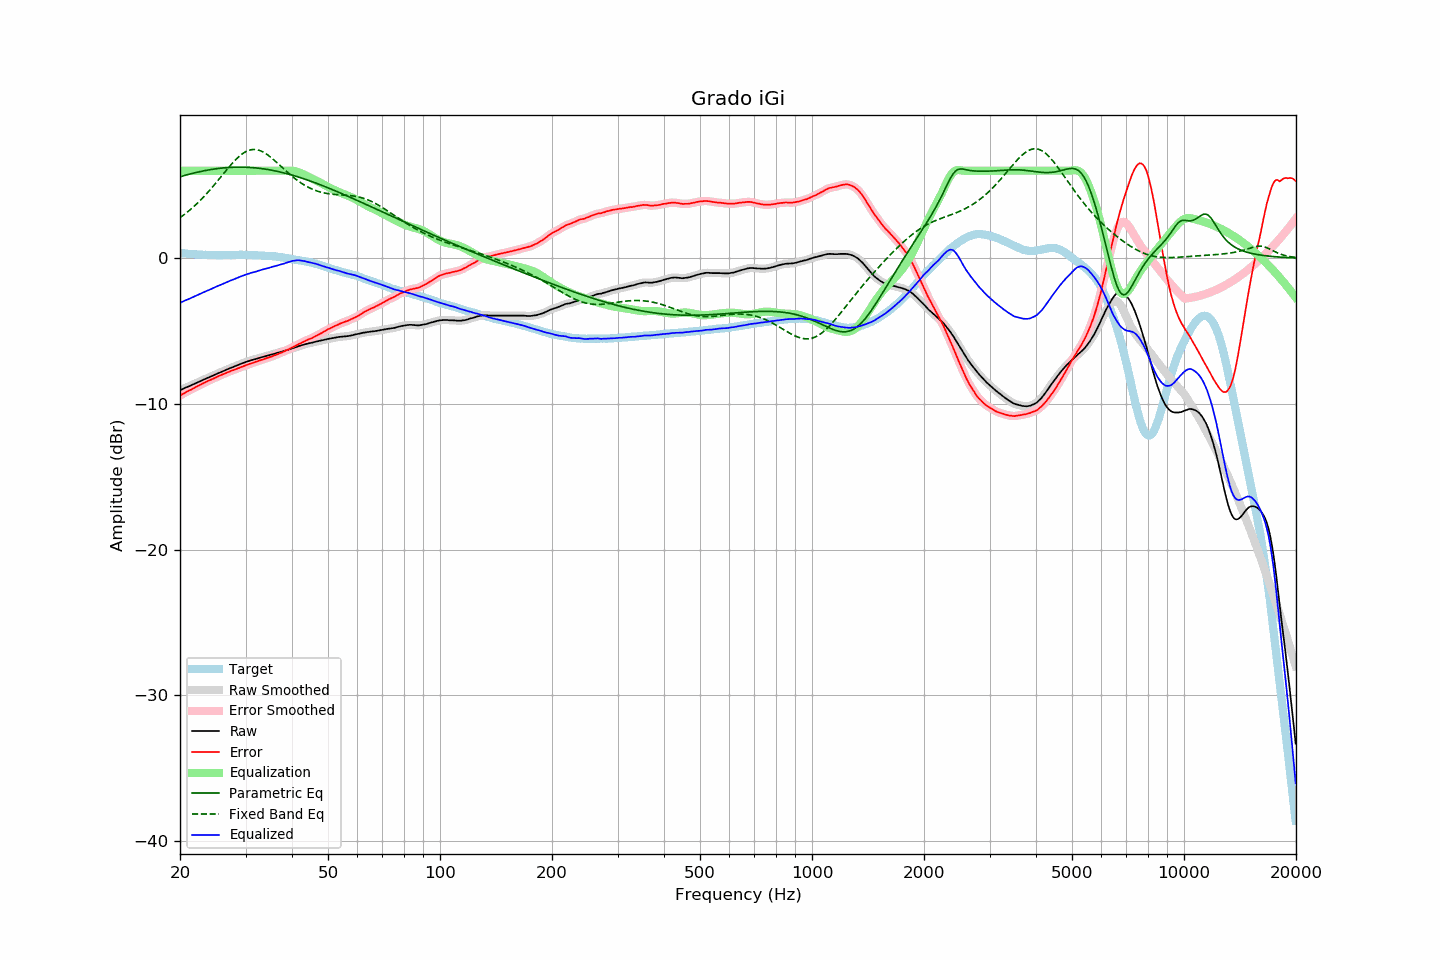

Data behind this chart, as committed beside it:
frequency, raw, error, smoothed, error_smoothed, equalization, parametric_eq, fixed_band_eq, equalized_raw, equalized_smoothed, target
20.00, -9.07, -9.43, -9.07, -9.43, 6.00, 5.59, 2.78, -3.07, -3.07, 0.36
20.20, -9.02, -9.37, -9.02, -9.37, 6.00, 5.62, 2.86, -3.02, -3.02, 0.35
20.40, -8.97, -9.31, -8.97, -9.30, 6.00, 5.65, 2.94, -2.97, -2.97, 0.34
20.61, -8.92, -9.25, -8.92, -9.24, 6.00, 5.68, 3.02, -2.92, -2.92, 0.33
20.81, -8.87, -9.18, -8.87, -9.18, 6.00, 5.71, 3.11, -2.87, -2.87, 0.31
21.02, -8.83, -9.13, -8.82, -9.12, 6.00, 5.74, 3.20, -2.83, -2.82, 0.30
21.23, -8.78, -9.06, -8.78, -9.07, 6.00, 5.77, 3.29, -2.78, -2.78, 0.29
21.44, -8.73, -9.02, -8.73, -9.02, 6.00, 5.80, 3.39, -2.73, -2.73, 0.30
21.66, -8.68, -8.95, -8.68, -8.96, 6.00, 5.83, 3.48, -2.68, -2.68, 0.28
21.87, -8.63, -8.90, -8.63, -8.90, 6.00, 5.85, 3.58, -2.63, -2.63, 0.28
22.09, -8.58, -8.83, -8.58, -8.84, 6.00, 5.88, 3.69, -2.58, -2.58, 0.26
22.31, -8.53, -8.78, -8.53, -8.78, 6.00, 5.91, 3.79, -2.53, -2.53, 0.26
22.54, -8.48, -8.72, -8.48, -8.72, 6.00, 5.93, 3.90, -2.48, -2.48, 0.25
22.76, -8.43, -8.67, -8.43, -8.67, 6.00, 5.95, 4.01, -2.43, -2.43, 0.25
22.99, -8.38, -8.61, -8.38, -8.61, 6.00, 5.98, 4.12, -2.38, -2.38, 0.23
23.22, -8.33, -8.55, -8.33, -8.56, 6.00, 6.00, 4.24, -2.33, -2.33, 0.22
23.45, -8.28, -8.51, -8.28, -8.50, 6.00, 6.02, 4.36, -2.28, -2.28, 0.23
23.69, -8.23, -8.45, -8.23, -8.45, 6.00, 6.04, 4.48, -2.23, -2.23, 0.22
23.92, -8.19, -8.40, -8.18, -8.40, 6.00, 6.06, 4.60, -2.19, -2.18, 0.21
24.16, -8.14, -8.36, -8.14, -8.35, 6.00, 6.08, 4.73, -2.14, -2.14, 0.22
24.40, -8.09, -8.31, -8.09, -8.31, 6.00, 6.10, 4.86, -2.09, -2.09, 0.22
24.65, -8.04, -8.26, -8.04, -8.26, 6.00, 6.11, 4.99, -2.04, -2.04, 0.22
24.89, -7.99, -8.20, -7.98, -8.20, 6.00, 6.13, 5.12, -1.99, -1.98, 0.22
25.14, -7.94, -8.14, -7.94, -8.15, 6.00, 6.15, 5.25, -1.94, -1.94, 0.21
25.39, -7.89, -8.09, -7.89, -8.10, 6.00, 6.16, 5.38, -1.89, -1.89, 0.21
25.65, -7.85, -8.05, -7.84, -8.05, 6.00, 6.17, 5.52, -1.85, -1.84, 0.21
25.91, -7.80, -8.00, -7.79, -8.00, 6.00, 6.18, 5.66, -1.80, -1.79, 0.21
26.16, -7.75, -7.96, -7.75, -7.96, 6.00, 6.20, 5.79, -1.75, -1.75, 0.22
26.43, -7.70, -7.91, -7.70, -7.91, 6.00, 6.21, 5.93, -1.70, -1.70, 0.21
26.69, -7.66, -7.87, -7.65, -7.87, 6.00, 6.21, 6.06, -1.66, -1.65, 0.21
26.96, -7.61, -7.82, -7.61, -7.82, 6.00, 6.22, 6.19, -1.61, -1.61, 0.21
27.23, -7.56, -7.77, -7.56, -7.77, 6.00, 6.23, 6.32, -1.56, -1.56, 0.21
27.50, -7.52, -7.73, -7.52, -7.73, 6.00, 6.23, 6.45, -1.52, -1.52, 0.21
27.77, -7.48, -7.69, -7.47, -7.69, 6.00, 6.24, 6.57, -1.48, -1.47, 0.22
28.05, -7.43, -7.64, -7.43, -7.65, 6.00, 6.24, 6.69, -1.43, -1.43, 0.22
28.33, -7.39, -7.61, -7.38, -7.61, 6.00, 6.25, 6.80, -1.39, -1.38, 0.23
28.62, -7.34, -7.56, -7.34, -7.57, 6.00, 6.25, 6.91, -1.34, -1.34, 0.23
28.90, -7.30, -7.53, -7.29, -7.53, 6.00, 6.25, 7.00, -1.30, -1.29, 0.23
29.19, -7.25, -7.48, -7.25, -7.48, 6.00, 6.25, 7.10, -1.25, -1.25, 0.23
29.48, -7.21, -7.44, -7.21, -7.44, 6.00, 6.25, 7.18, -1.21, -1.21, 0.23
29.78, -7.17, -7.40, -7.16, -7.39, 6.00, 6.24, 7.25, -1.17, -1.16, 0.23
30.08, -7.13, -7.35, -7.13, -7.35, 6.00, 6.24, 7.31, -1.13, -1.13, 0.23
30.38, -7.09, -7.30, -7.09, -7.31, 6.00, 6.24, 7.37, -1.09, -1.09, 0.22
30.68, -7.06, -7.27, -7.05, -7.27, 6.00, 6.23, 7.41, -1.06, -1.05, 0.21
30.99, -7.02, -7.23, -7.02, -7.23, 6.00, 6.22, 7.44, -1.02, -1.02, 0.21
31.30, -6.99, -7.20, -6.99, -7.20, 6.00, 6.21, 7.45, -0.99, -0.99, 0.21
31.61, -6.96, -7.17, -6.96, -7.16, 6.00, 6.21, 7.46, -0.96, -0.96, 0.21
31.93, -6.93, -7.11, -6.93, -7.12, 6.00, 6.20, 7.45, -0.93, -0.93, 0.19
32.24, -6.90, -7.09, -6.89, -7.08, 6.00, 6.18, 7.44, -0.90, -0.89, 0.19
32.57, -6.86, -7.04, -6.86, -7.04, 6.00, 6.17, 7.41, -0.86, -0.86, 0.18
32.89, -6.83, -7.01, -6.83, -7.01, 6.00, 6.16, 7.37, -0.83, -0.83, 0.18
33.22, -6.80, -6.97, -6.80, -6.97, 6.00, 6.14, 7.32, -0.80, -0.80, 0.18
33.55, -6.77, -6.94, -6.77, -6.94, 6.00, 6.13, 7.27, -0.77, -0.77, 0.18
33.89, -6.74, -6.90, -6.74, -6.90, 6.00, 6.11, 7.20, -0.74, -0.74, 0.16
34.23, -6.71, -6.86, -6.71, -6.86, 6.00, 6.10, 7.13, -0.71, -0.71, 0.15
34.57, -6.68, -6.82, -6.68, -6.82, 6.00, 6.08, 7.05, -0.68, -0.68, 0.15
34.92, -6.65, -6.78, -6.65, -6.79, 6.00, 6.06, 6.97, -0.65, -0.65, 0.13
35.27, -6.62, -6.77, -6.61, -6.75, 6.00, 6.04, 6.88, -0.62, -0.61, 0.15
35.62, -6.58, -6.70, -6.58, -6.71, 6.00, 6.02, 6.78, -0.58, -0.58, 0.13
35.97, -6.55, -6.67, -6.55, -6.67, 6.00, 5.99, 6.69, -0.55, -0.55, 0.12
... 635 more rows
